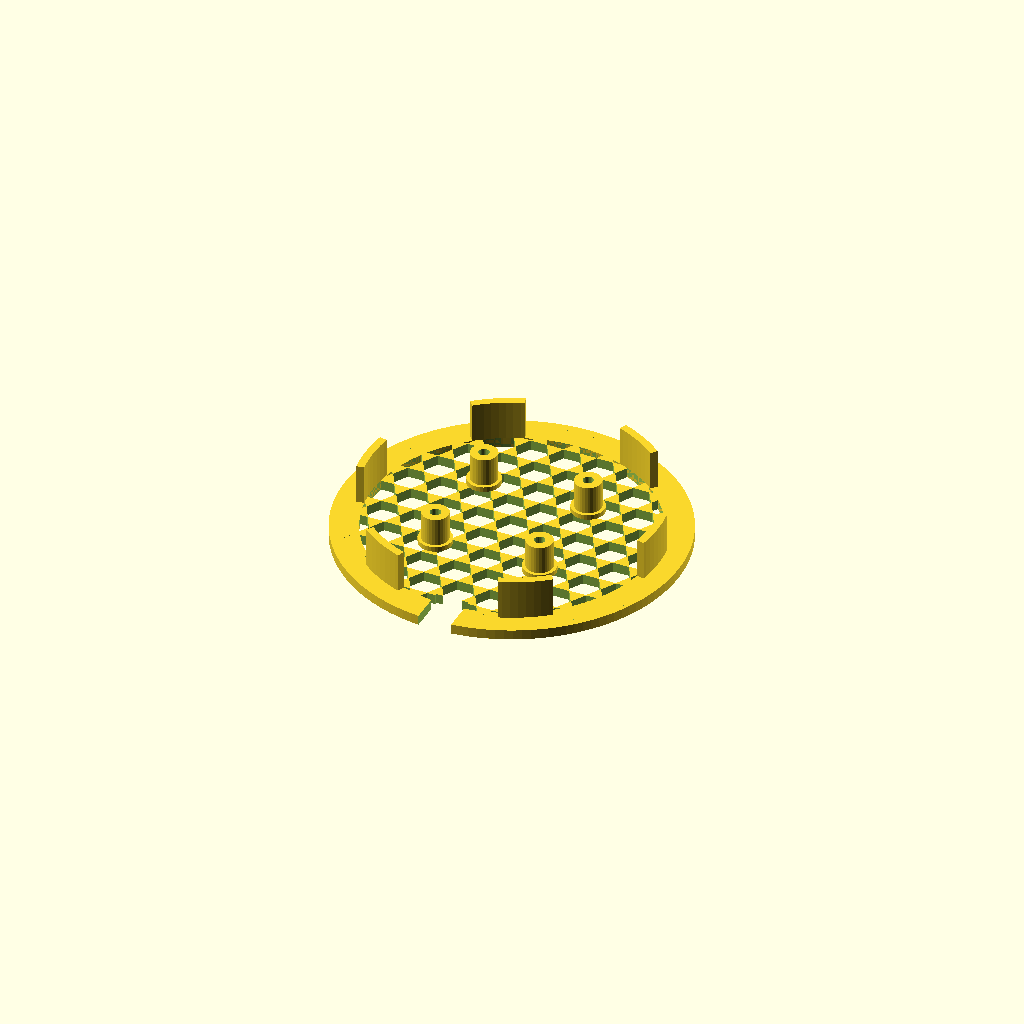
Cell 1: rendered with the file's own defaults.
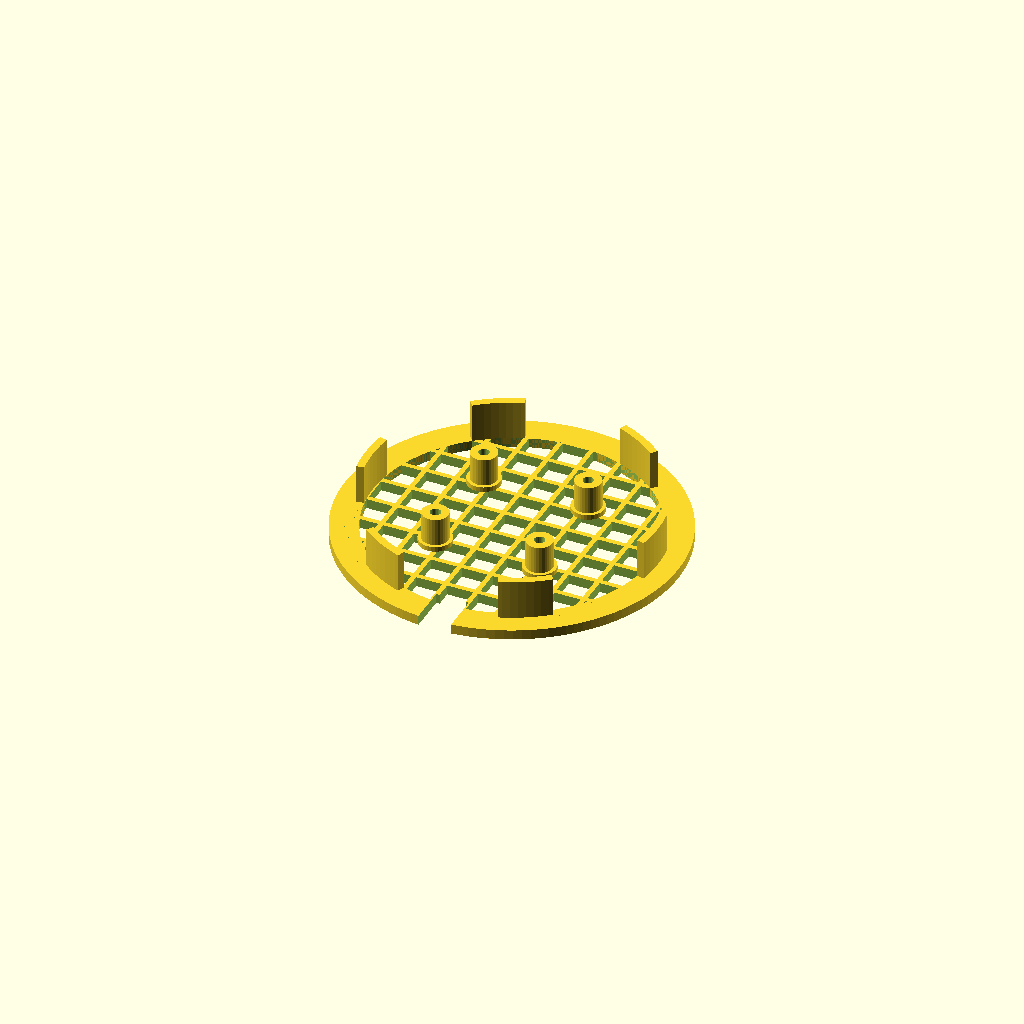
Cell 2 — grille_pattern set to "grid", the other parameters unchanged.
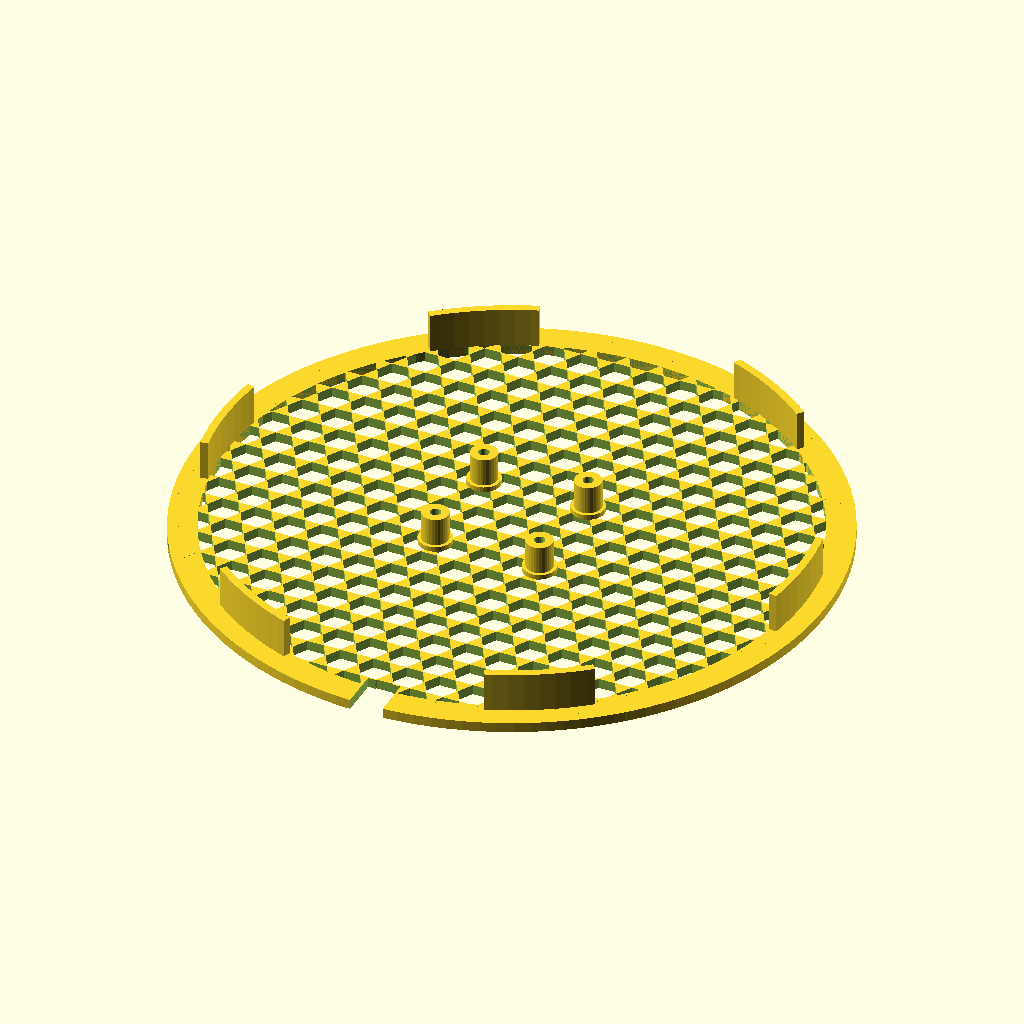
Cell 3: the same model with cutout_diameter = 180.
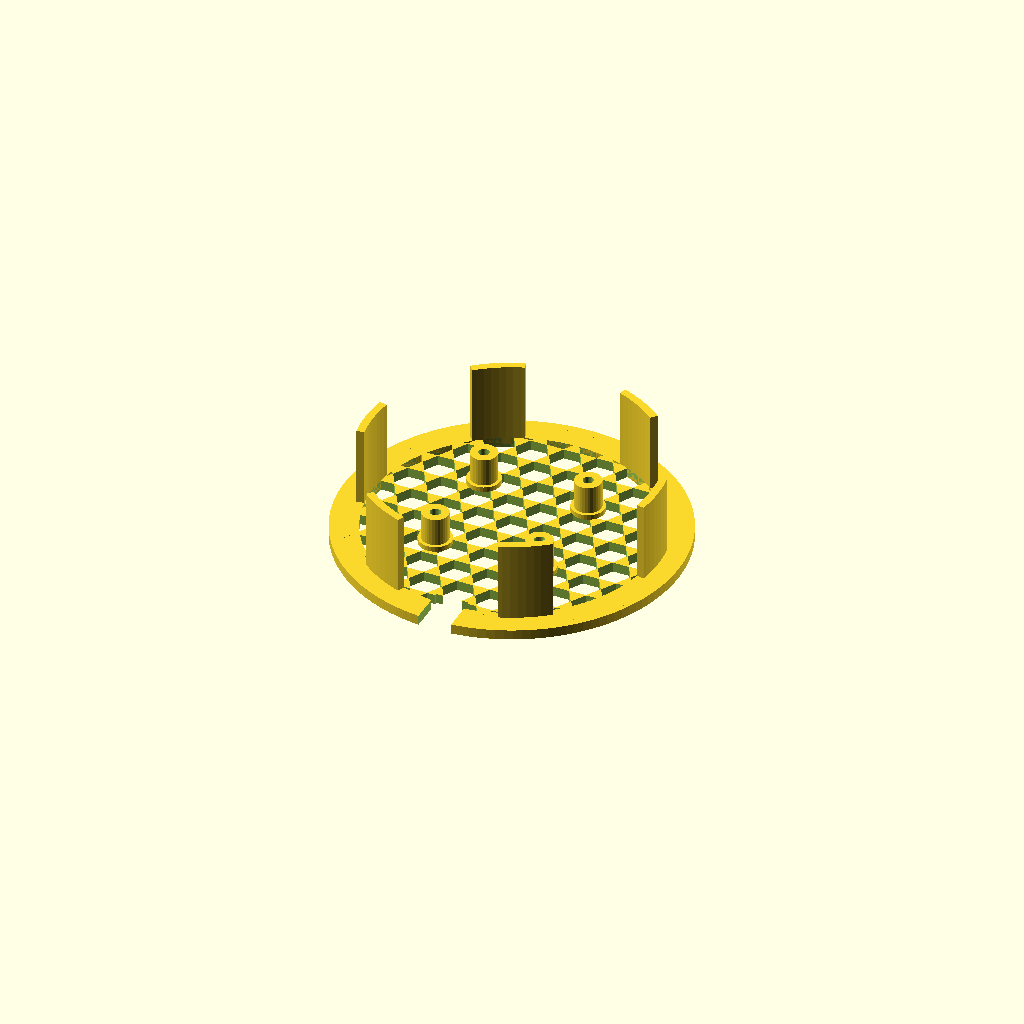
Cell 4: tab_grip_depth = 24 (everything else at default).
One fixed orthographic camera (rotation 55°, 0°, 25°; colour scheme Cornfield) for every cell.
The OpenSCAD source (fan-grille/fan_grille.scad):
// ============================================================
// fan_grille.scad
// Circular friction-fit shelf grille with fan mounting for
// custom network cabinet.
//
// Press-fits into a round hole (cut with a keyhole/hole saw)
// from below. Friction tabs grip the hole wall. Fan posts
// accept M3 screws at 32mm spacing (standard 40mm fan pattern).
//
// Designed for PETG. No overhangs exceed 45 deg.
//
// Print orientation: face-down (grille surface on bed).
// Supports: none needed.
// ============================================================

/* [Shelf & Cutout] */

// Thickness of the shelf in mm. ~19mm = 3/4" nominal lumber.
shelf_thickness = 19;

// Diameter of the round hole cut in the shelf (keyhole saw).
cutout_diameter = 90;

// How far the friction tabs extend above the grille lip
// to grip the shelf hole wall. Should be <= shelf_thickness.
tab_grip_depth = 12;

// Clearance between tab OD and hole wall for friction fit.
// Decrease for tighter fit, increase if tabs are too stiff.
// Start at 0.2 and tune after first print.
friction_clearance = 0.2;

/* [Fan Configuration] */

// Fan body size (NF-A4x10 = 40mm). Used for post placement.
fan_size = 40;

// Fan mounting hole spacing (32mm = standard 40mm fan pattern).
fan_hole_spacing = 32;

// Fan depth (axial thickness). NF-A4x10 = 10mm.
fan_depth = 10;

// Diameter of fan mounting screw holes. M3 = 3.0mm clearance.
// Tap threads directly into PETG or use M3 heat-set inserts.
fan_screw_dia = 3.2;

// Fan post outer diameter. Posts are solid cylinders.
// Must be wide enough to contain screw hole + wall.
fan_post_dia = 8;

// Height of fan mounting posts above grille body floor.
// Should position fan flush with or slightly below shelf top.
fan_post_height = 10;

// Diameter of fan post pad (base that sits on grille plate).
// Slightly wider than post for adhesion to thin plate.
fan_post_pad_dia = 10;

// Thickness of the pad under each fan post.
fan_post_pad_height = 1.5;

/* [Grille Body] */

// Thickness of the main grille plate.
grille_plate_thickness = 3;

// Width of the outer border/lip that overhangs the shelf hole
// (sits flush against the underside of the shelf).
border_width = 6;

// Number of friction tabs around the circumference.
tab_count = 6;

// Angular width of each tab in degrees.
tab_arc_deg = 20;

// Wall thickness of friction tabs (radial).
tab_wall_thickness = 2.5;

/* [Grille Pattern] */

// Which airflow pattern to use for the grille disc.
grille_pattern = "hex"; // [hex, grid, lines]

// Hex pattern: circumradius of each hexagon cell.
hex_cell_radius = 5;

// Hex pattern: wall thickness between cells.
hex_wall = 1.5;

// Grid pattern: width of each square opening.
grid_cell_size = 8;

// Grid pattern: wall thickness between openings.
grid_wall = 1.5;

// Lines pattern: width of each slot opening.
lines_slot_width = 4;

// Lines pattern: wall thickness between slots.
lines_wall = 2;

/* [Cable Channel] */

// Add a cable routing notch at the edge of the grille?
cable_channel = true;

// Width of the cable channel notch (arc chord).
cable_channel_width = 10;

// Depth of the cable notch into the grille (radial).
cable_channel_depth = 12;

// ============================================================
// Derived dimensions
// ============================================================

// Radius of the hole in the shelf.
cutout_radius = cutout_diameter / 2;

// Outer radius of the grille disc (includes border lip).
outer_radius = cutout_radius + border_width;

// Radius of the grille area inside the tabs (usable pattern area).
inner_radius = cutout_radius - tab_wall_thickness;

// Fan post positions (32mm square pattern centered at origin).
function fan_post_pos(i) =
    let(s = fan_hole_spacing / 2)
    [[-s, -s], [s, -s], [s, s], [-s, s]][i];

// ============================================================
// Module: hex_grille_disc
// Fills a circular area with hexagonal honeycomb by subtracting
// hex cells from a solid disc.
// ============================================================
module hex_grille_disc(radius, thickness) {
    r  = hex_cell_radius;
    t  = hex_wall;
    hex_w = r * sqrt(3);
    col_step = hex_w + t;
    row_step = r * 1.5 + t * sin(60);

    cols = ceil(radius * 2 / col_step) + 2;
    rows = ceil(radius * 2 / row_step) + 2;

    intersection() {
        cylinder(h = thickness, r = radius, $fn = 128, center = true);
        difference() {
            cylinder(h = thickness, r = radius + 1, $fn = 128, center = true);
            for (row = [-rows : rows]) {
                for (col = [-cols : cols]) {
                    offset_x = (row % 2 != 0) ? col_step / 2 : 0;
                    translate([col * col_step + offset_x, row * row_step, 0])
                        cylinder(h = thickness + 1, r = r, $fn = 6, center = true);
                }
            }
        }
    }
}

// ============================================================
// Module: grid_grille_disc
// Fills a circular area with a rectangular grid of square
// openings by subtracting cubes from a solid disc.
// ============================================================
module grid_grille_disc(radius, thickness) {
    cell = grid_cell_size;
    wall = grid_wall;
    pitch = cell + wall;

    cols = ceil(radius * 2 / pitch) + 1;
    rows = cols;

    intersection() {
        cylinder(h = thickness, r = radius, $fn = 128, center = true);
        difference() {
            cylinder(h = thickness, r = radius + 1, $fn = 128, center = true);
            for (row = [-rows : rows]) {
                for (col = [-cols : cols]) {
                    translate([col * pitch, row * pitch, 0])
                        cube([cell, cell, thickness + 1], center = true);
                }
            }
        }
    }
}

// ============================================================
// Module: lines_grille_disc
// Fills a circular area with parallel slot openings.
// Slots run along the X axis; spacing along Y.
// ============================================================
module lines_grille_disc(radius, thickness) {
    slot_w = lines_slot_width;
    wall   = lines_wall;
    pitch  = slot_w + wall;

    count = ceil(radius * 2 / pitch) + 1;

    intersection() {
        cylinder(h = thickness, r = radius, $fn = 128, center = true);
        difference() {
            cylinder(h = thickness, r = radius + 1, $fn = 128, center = true);
            for (i = [-count : count]) {
                translate([0, i * pitch, 0])
                    cube([radius * 2 + 2, slot_w, thickness + 1], center = true);
            }
        }
    }
}

// ============================================================
// Module: fan_post
// A single mounting post with a blind screw hole, sitting on
// a small pad. No solid floor under the fan -- air flows freely.
// ============================================================
module fan_post() {
    screw_depth = 8;

    // Pad (wider base for plate adhesion)
    cylinder(h = fan_post_pad_height, d = fan_post_pad_dia, $fn = 32);

    // Post
    translate([0, 0, fan_post_pad_height])
    difference() {
        cylinder(h = fan_post_height - fan_post_pad_height, d = fan_post_dia, $fn = 32);
        translate([0, 0, fan_post_height - fan_post_pad_height - screw_depth])
            cylinder(h = screw_depth + 0.1, d = fan_screw_dia, $fn = 24);
    }
}

// ============================================================
// Module: fan_mount_group
// Places 4 posts at the standard fan hole pattern.
// ============================================================
module fan_mount_group() {
    for (i = [0 : 3]) {
        p = fan_post_pos(i);
        translate([p[0], p[1], grille_plate_thickness / 2])
            fan_post();
    }
}

// ============================================================
// Module: friction_tabs
// Radial tabs around the perimeter that grip the hole wall.
// ============================================================
module friction_tabs() {
    tab_ir = cutout_radius - tab_wall_thickness;
    tab_or = cutout_radius - friction_clearance;
    angle_step = 360 / tab_count;

    for (i = [0 : tab_count - 1]) {
        angle = i * angle_step;
        rotate([0, 0, angle])
        translate([0, 0, grille_plate_thickness / 2])
        linear_extrude(height = tab_grip_depth)
        difference() {
            // Tab arc (sector of annulus)
            intersection() {
                difference() {
                    circle(r = tab_or, $fn = 128);
                    circle(r = tab_ir, $fn = 128);
                }
                // Slice to arc width
                polygon([
                    [0, 0],
                    [tab_or * 1.5 * cos(-tab_arc_deg/2),
                     tab_or * 1.5 * sin(-tab_arc_deg/2)],
                    [tab_or * 1.5 * cos(tab_arc_deg/2),
                     tab_or * 1.5 * sin(tab_arc_deg/2)]
                ]);
            }
        }
    }
}

// ============================================================
// Module: cable_notch
// A rectangular notch cut from the edge for wire routing.
// ============================================================
module cable_notch() {
    translate([0, -(outer_radius), 0])
        cube([cable_channel_width, cable_channel_depth * 2,
              grille_plate_thickness + tab_grip_depth + 10],
             center = true);
}

// ============================================================
// Module: border_lip
// Solid ring that overhangs the shelf hole (sits against the
// underside of the shelf). Only the outer border -- inner area
// is provided by the hex grille pattern.
// ============================================================
module border_lip() {
    difference() {
        cylinder(h = grille_plate_thickness, r = outer_radius, $fn = 128, center = true);
        cylinder(h = grille_plate_thickness + 1, r = inner_radius, $fn = 128, center = true);
    }
}

// ============================================================
// Module: grille_infill
// Selected pattern filling the entire inner disc area. Extends
// under the fan -- fan pushes/pulls air through the pattern,
// which also serves as a blade guard.
// ============================================================
module grille_infill() {
    if (grille_pattern == "hex") {
        hex_grille_disc(inner_radius, grille_plate_thickness);
    } else if (grille_pattern == "grid") {
        grid_grille_disc(inner_radius, grille_plate_thickness);
    } else if (grille_pattern == "lines") {
        lines_grille_disc(inner_radius, grille_plate_thickness);
    }
}

// ============================================================
// Top-level assembly
// ============================================================
module shelf_grille() {
    difference() {
        union() {
            border_lip();
            grille_infill();
            fan_mount_group();
            friction_tabs();
        }

        // Cable routing notch (subtracted from everything)
        if (cable_channel) {
            cable_notch();
        }
    }
}

// Render the assembly.
shelf_grille();


// ============================================================
// PRINT NOTES
// ============================================================
// Print face-down (grille surface on build plate).
// PETG settings: 240C nozzle, 70-85C bed, 3-4 perimeters,
//   20-30% infill (gyroid). No supports needed.
//
// POST-PRINT TUNING:
// - If tabs are too loose: decrease friction_clearance (try 0.1).
// - If tabs crack on insertion: increase friction_clearance
//   (try 0.3) or sand the hole edges lightly.
// - Fan screws: M3x8 self-tapping works directly into PETG
//   posts. For removable fans: install M3 heat-set inserts
//   (4.5mm OD, 4mm L) with a soldering iron at ~220C.
//
// SHELF CUTOUT:
// - Use a keyhole saw / hole saw at cutout_diameter.
// - Clean up edges with sandpaper -- no precision needed,
//   friction tabs are tolerant.
//
// AIRFLOW DIRECTION:
// - Mount fan to pull air upward (intake from lower zone).
//   Fan label side faces down (toward lower zone) for intake.
// - Hex grille provides additional passive airflow area
//   around the fan perimeter.
Customizer parameters (derived from the source; name, type, default, range or options):
shelf_thickness: number, default 19
cutout_diameter: number, default 90
tab_grip_depth: number, default 12
friction_clearance: number, default 0.2
fan_size: number, default 40
fan_hole_spacing: number, default 32
fan_depth: number, default 10
fan_screw_dia: number, default 3.2
fan_post_dia: number, default 8
fan_post_height: number, default 10
fan_post_pad_dia: number, default 10
fan_post_pad_height: number, default 1.5
grille_plate_thickness: number, default 3
border_width: number, default 6
tab_count: number, default 6
tab_arc_deg: number, default 20
tab_wall_thickness: number, default 2.5
grille_pattern: string, default "hex", options "hex", "grid", "lines"
hex_cell_radius: number, default 5
hex_wall: number, default 1.5
grid_cell_size: number, default 8
grid_wall: number, default 1.5
lines_slot_width: number, default 4
lines_wall: number, default 2
cable_channel: bool, default true
cable_channel_width: number, default 10
cable_channel_depth: number, default 12
